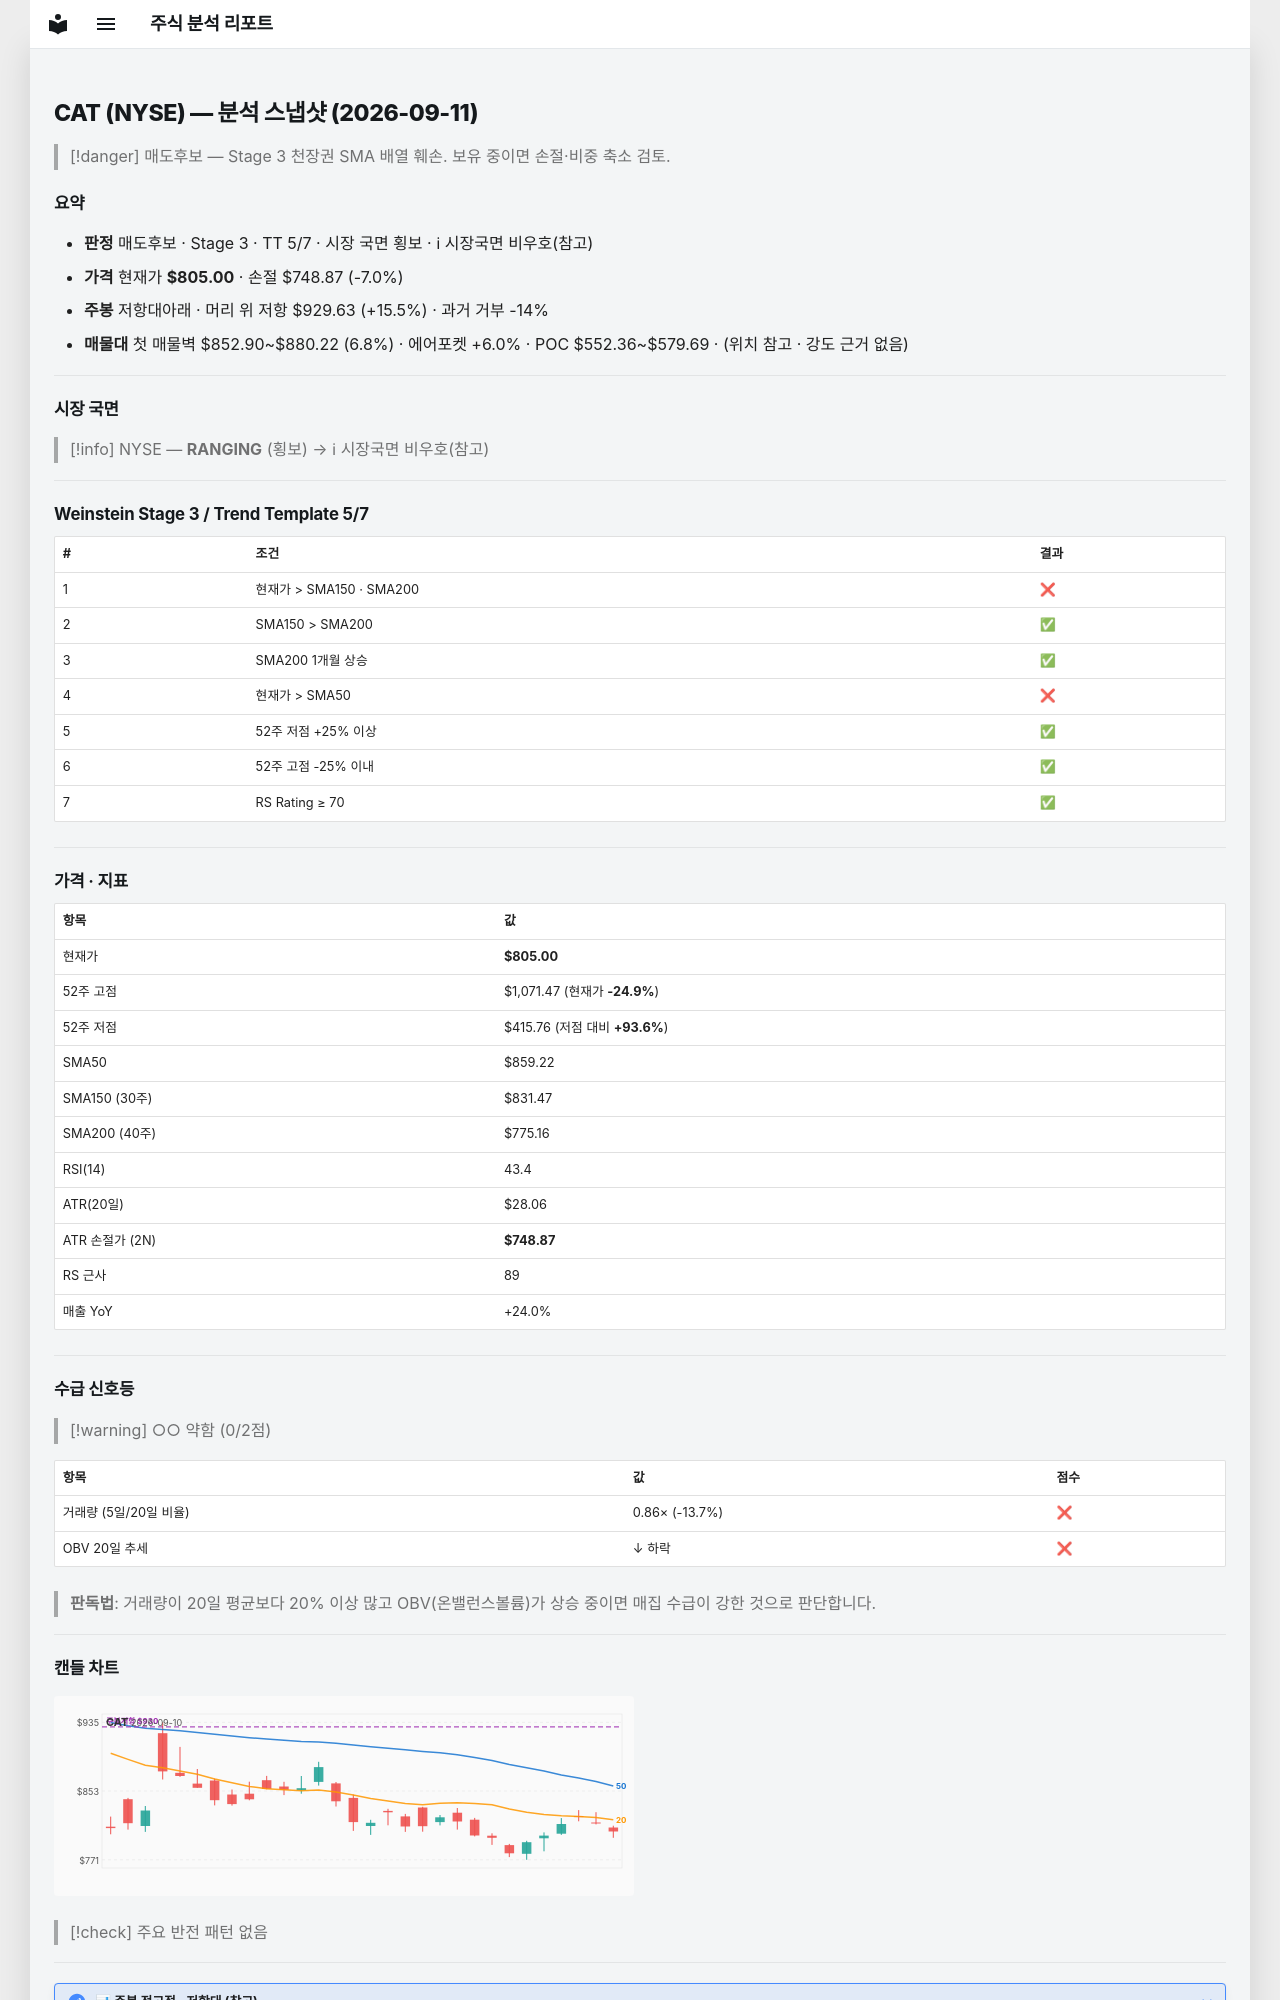

repository: soloandco/stock-reports · page: snapshots/CAT-2026-09-11/index.html · generator: mkdocs

---
type: analysis-snapshot
title: CAT 분석 스냅샷
ticker: CAT
market: NYSE
created: 2026-09-11
updated: 2026-09-11
bar-date: 2026-09-10
verdict: 매도후보
real-rr: 2.22
sma50-gap-pct: -6.3
weekly-position: 저항대아래
weekly-overhead-price: 929.63
weekly-overhead-pct: 15.5
stage: 3
trend-template-score: 5
tt-max: 7
price: 805.0
stop-price: 748.8722460936904
market-regime: RANGING
supply-demand-score: 0/2
supply-demand-label: 약함
status: tracking
tags:
  - stock-agent
  - watchlist
  - CAT
  - analysis
related:
  - "[[analysis-template]]"
---

# CAT (NYSE) — 분석 스냅샷 (2026-09-11)

> [!danger] 매도후보 — Stage 3 천장권
> SMA 배열 훼손. 보유 중이면 손절·비중 축소 검토.

## 요약

- **판정** 매도후보 · Stage 3 · TT 5/7 · 시장 국면 횡보 · ℹ 시장국면 비우호(참고)
- **가격** 현재가 **$805.00** · 손절 $748.87 (-7.0%)
- **주봉** 저항대아래 · 머리 위 저항 $929.63 (+15.5%) · 과거 거부 -14%
- **매물대** 첫 매물벽 $852.90~$880.22 (6.8%) · 에어포켓 +6.0% · POC $552.36~$579.69 · (위치 참고 · 강도 근거 없음)

---

## 시장 국면

> [!info] NYSE — **RANGING** (횡보) → ℹ 시장국면 비우호(참고)

---

## Weinstein Stage 3 / Trend Template 5/7

| # | 조건 | 결과 |
|---|------|------|
| 1 | 현재가 > SMA150 · SMA200 | ❌ |
| 2 | SMA150 > SMA200 | ✅ |
| 3 | SMA200 1개월 상승 | ✅ |
| 4 | 현재가 > SMA50 | ❌ |
| 5 | 52주 저점 +25% 이상 | ✅ |
| 6 | 52주 고점 -25% 이내 | ✅ |
| 7 | RS Rating ≥ 70 | ✅ |

---

## 가격 · 지표

| 항목 | 값 |
|------|---|
| 현재가 | **$805.00** |
| 52주 고점 | $1,071.47 (현재가 **-24.9%**) |
| 52주 저점 | $415.76 (저점 대비 **+93.6%**) |
| SMA50 | $859.22 |
| SMA150 (30주) | $831.47 |
| SMA200 (40주) | $775.16 |
| RSI(14) | 43.4 |
| ATR(20일) | $28.06 |
| ATR 손절가 (2N) | **$748.87** |
| RS 근사 | 89 |
| 매출 YoY | +24.0% |

---
## 수급 신호등

> [!warning] ○○ 약함 (0/2점)

| 항목 | 값 | 점수 |
|------|------|------|
| 거래량 (5일/20일 비율) | 0.86× (-13.7%) | ❌ |
| OBV 20일 추세 | ↓ 하락 | ❌ |

> **판독법**: 거래량이 20일 평균보다 20% 이상 많고 OBV(온밸런스볼륨)가 상승 중이면 매집 수급이 강한 것으로 판단합니다.

---
